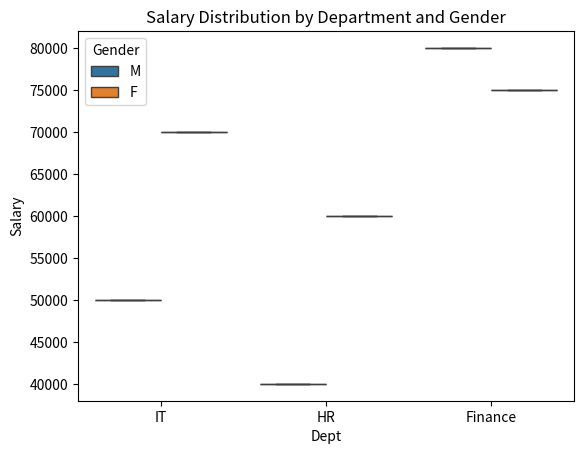

Reproduce this figure in Python.
import pandas as pd
import seaborn as sns
import matplotlib.pyplot as plt

df = pd.DataFrame({
"Dept":["IT","IT","HR","HR","Finance","Finance"],
"Salary":[50000,70000,40000,60000,80000,75000],
"Gender":["M","F","M","F","M","F"]
})
sns.boxplot(x="Dept", y="Salary", hue="Gender", data=df)
plt.title("Salary Distribution by Department and Gender")
plt.show()
